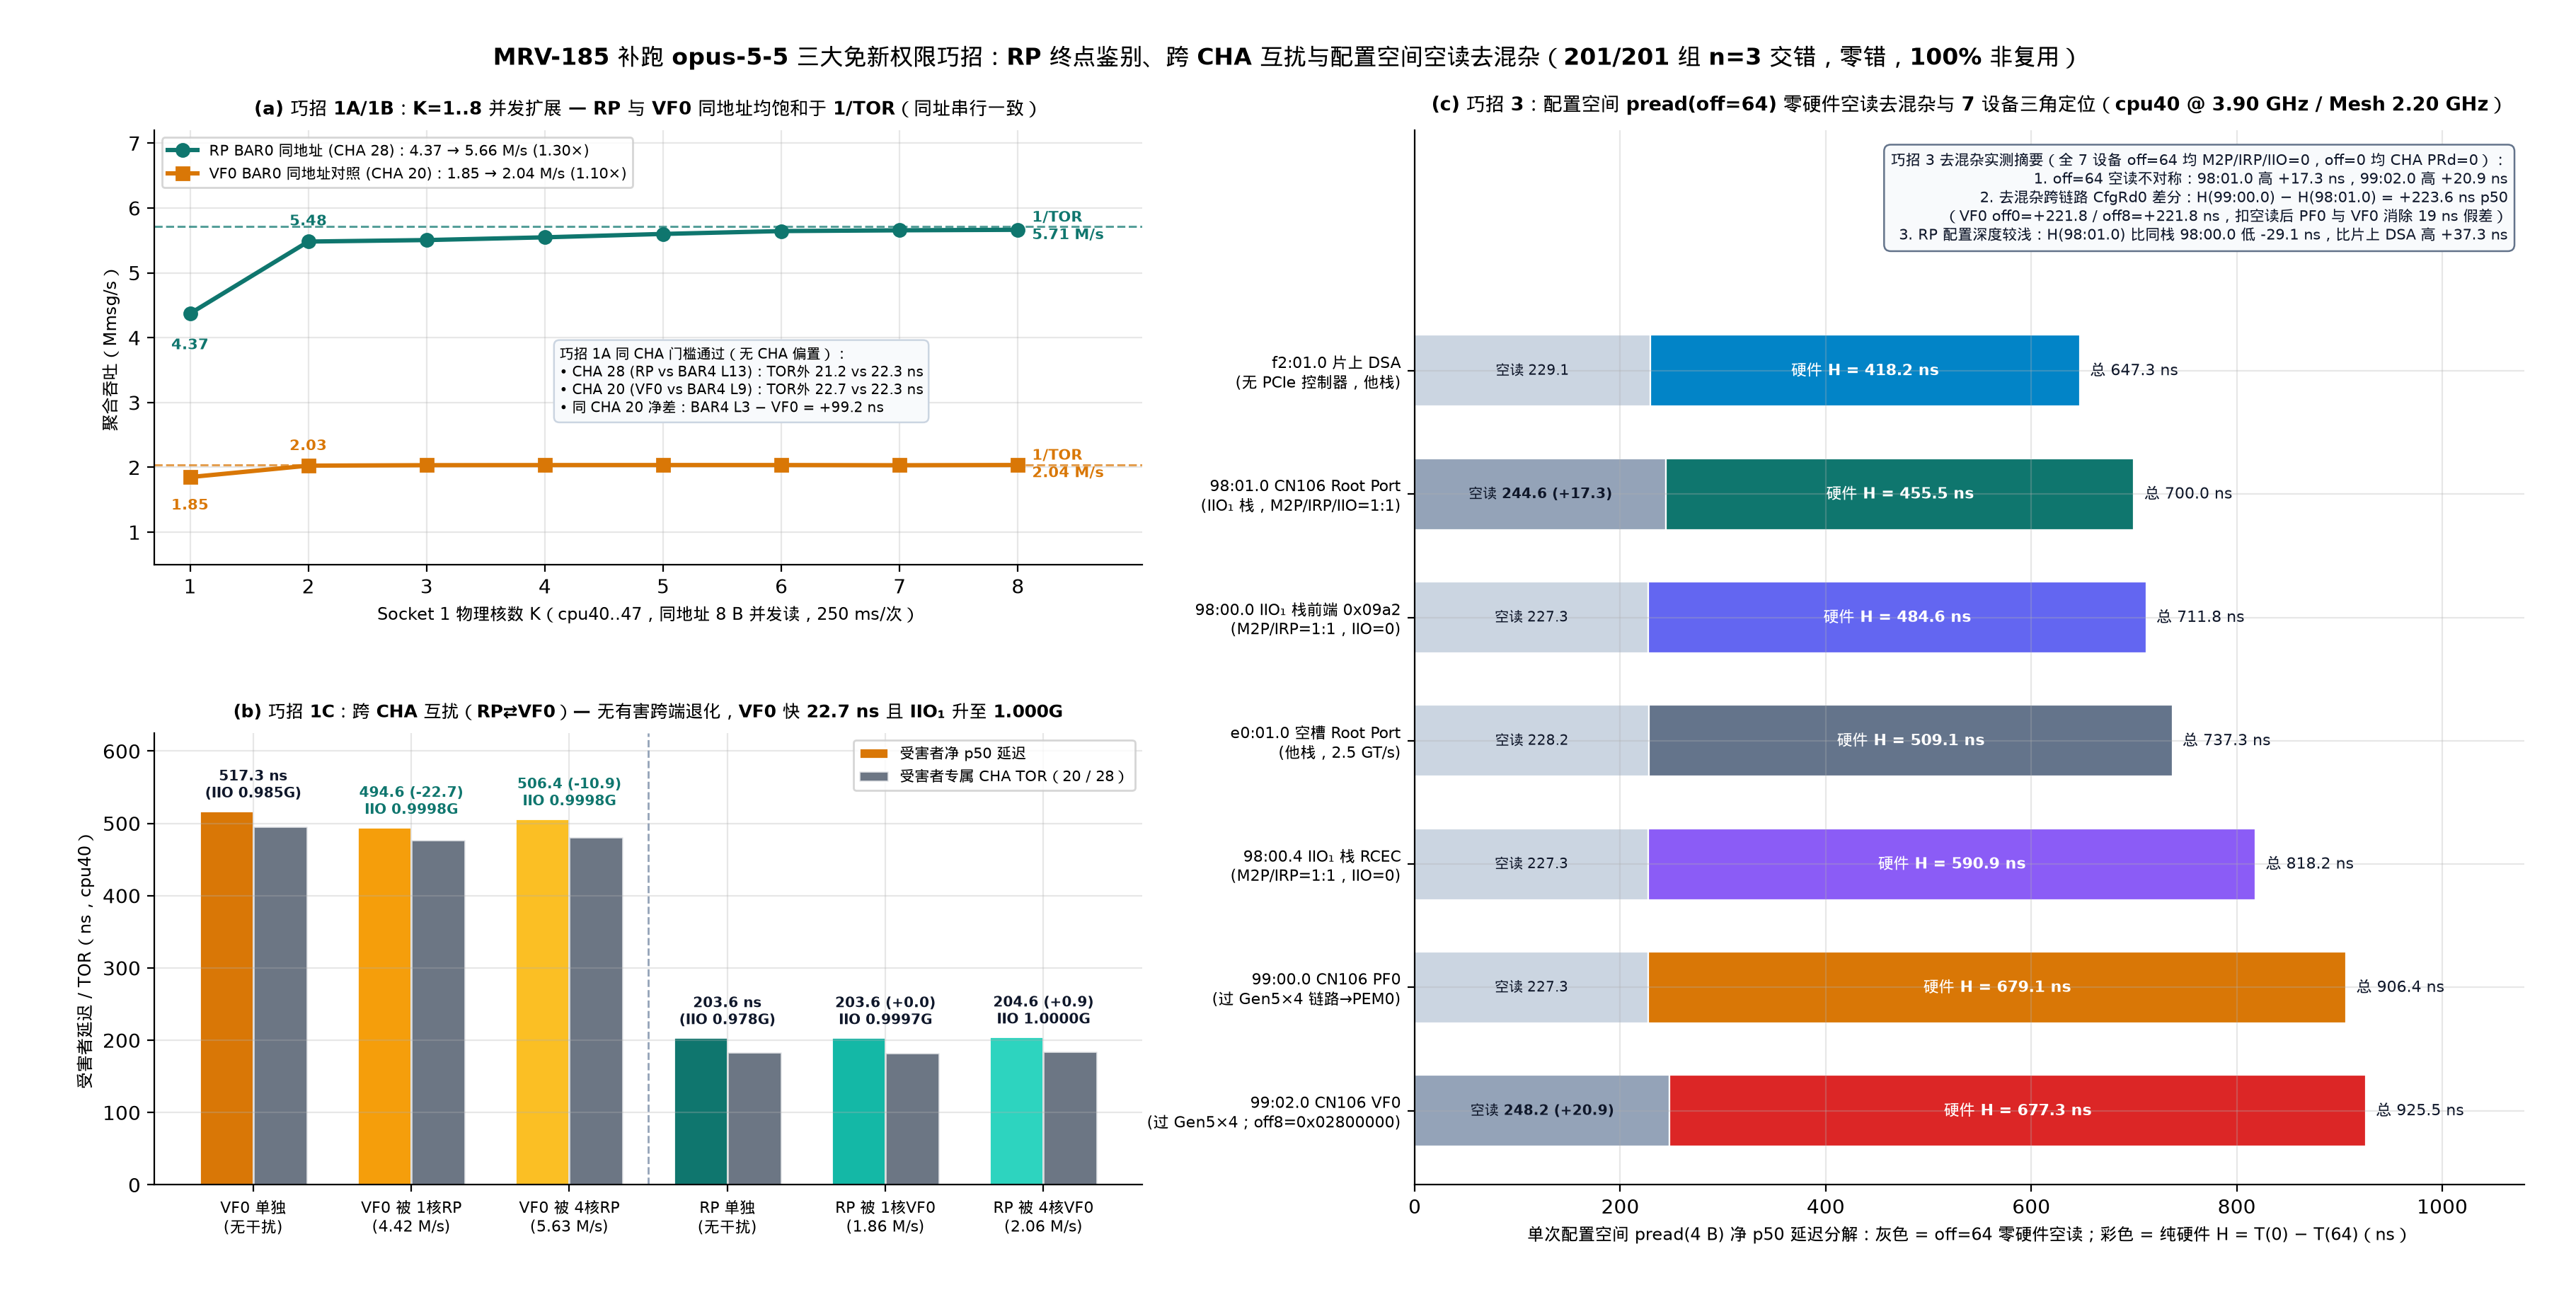

Write the Python code that produced this figure.
"""MRV-185 Figure 3: Opus-5-5 Three Zero-New-Permission Verification Tricks
(201/201 verified n=3 interleaved runs in logs/mrv185-2026-11-24/runs_tricks.jsonl):
- Panel (a): Trick 1A & 1B — Full K=1..8 multi-core scaling (RP BAR0 vs VF0 BAR0 same-address
  control): both saturate near 1/T_CHA_TOR under ordered same-address reads, plus same-CHA BAR4 gate.
- Panel (b): Trick 1C — RP BAR0 <-> VF0 BAR0 cross-interference (CHA 28 vs CHA 20): no material
  cross-endpoint penalty on RP (+0.9 ns), while VF0 speeds up by -22.7/-10.9 ns concurrently
  with IIO_1 active clock rising 0.985 -> 1.000 GHz.
- Panel (c): Trick 3 — PCI config space pread(off=64) null-read de-confounding & 7-BDF triangulation,
  measuring off=64 kernel/PM asymmetry (+17.3 ns on 98:01.0, +20.9 ns on 99:02.0), shallow RP
  config depth (H(98:01.0)-H(98:00.0) = -29.1 ns), and cross-link CfgRd0 differential
  (+223.6 ns p50 / +221.8 ns mean).
"""
from collections import defaultdict
from decimal import Decimal, ROUND_HALF_UP
import json
from pathlib import Path
import statistics

import numpy as np

from mrvplot import plt

ROOT = Path(__file__).resolve().parents[2]
TRICKS_PATH = ROOT / "logs/mrv185-2026-11-24/runs_tricks.jsonl"


def fmt1(val: float) -> str:
    return str(Decimal(f"{val:.6f}").quantize(Decimal("0.1"), rounding=ROUND_HALF_UP))


def med(xs):
    return statistics.median(xs)


def load_tricks():
    by_sl = defaultdict(list)
    with open(TRICKS_PATH) as f:
        for line in f:
            if not line.strip():
                continue
            r = json.loads(line)
            assert r["mismatches"] == 0, f"mismatches != 0 in {r['label']}"
            assert r["page_faults"] == 0, f"page_faults != 0 in {r['label']}"
            assert r["host_pmu_min_pct"] >= 99.99, f"host mux in {r['label']}"
            assert r["card_pmu"]["min_pct"] >= 99.99, f"card mux in {r['label']}"
            by_sl[(r["suite"], r["label"])].append(r)
    return by_sl


def main():
    by_tr = load_tricks()

    fig = plt.figure(figsize=(18.2, 9.2))
    gs = fig.add_gridspec(
        2, 2,
        width_ratios=[1.05, 1.18],
        height_ratios=[1.0, 1.04],
        wspace=0.26,
        hspace=0.38,
        left=0.06,
        right=0.98,
        top=0.90,
        bottom=0.09,
    )
    ax_sc = fig.add_subplot(gs[0, 0])
    ax_if = fig.add_subplot(gs[1, 0])
    ax_cfg = fig.add_subplot(gs[:, 1])

    # ==================== Panel (a): Trick 1A & 1B Full K=1..8 Scaling ====================
    ks = list(range(1, 9))
    rp_mops, vf0_mops = [], []
    rp_tor_k8 = med([r["cha"]["tor_residency_ns"] for r in by_tr[("trick1b_scale", "rp-bar0-8b/k8")]])
    vf0_tor_k8 = med([r["cha"]["tor_residency_ns"] for r in by_tr[("trick1b_scale", "vf0-bar0-8b/k8")]])
    for k in ks:
        rp_mops.append(med([r["mops"] for r in by_tr[("trick1b_scale", f"rp-bar0-8b/k{k}")]]))
        vf0_mops.append(med([r["mops"] for r in by_tr[("trick1b_scale", f"vf0-bar0-8b/k{k}")]]))

    ax_sc.plot(ks, rp_mops, marker="o", linewidth=2.2, markersize=6.5, color="#0f766e",
               label=f"RP BAR0 同地址 (CHA 28)：{rp_mops[0]:.2f} → {rp_mops[-1]:.2f} M/s ({rp_mops[-1]/rp_mops[0]:.2f}×)")
    ax_sc.plot(ks, vf0_mops, marker="s", linewidth=2.2, markersize=6.5, color="#d97706",
               label=f"VF0 BAR0 同地址对照 (CHA 20)：{vf0_mops[0]:.2f} → {vf0_mops[-1]:.2f} M/s ({vf0_mops[-1]/vf0_mops[0]:.2f}×)")

    # Plot theoretical 1 / T_CHA_TOR ceilings
    rp_ceil = 1000.0 / rp_tor_k8
    vf0_ceil = 1000.0 / vf0_tor_k8
    ax_sc.axhline(rp_ceil, color="#0f766e", linestyle="--", linewidth=1.1, alpha=0.7)
    ax_sc.axhline(vf0_ceil, color="#d97706", linestyle="--", linewidth=1.1, alpha=0.7)
    ax_sc.text(8.12, rp_ceil, f"1/TOR\n{rp_ceil:.2f} M/s", va="center", ha="left", fontsize=7.4, color="#0f766e", fontweight="bold")
    ax_sc.text(8.12, vf0_ceil, f"1/TOR\n{vf0_ceil:.2f} M/s", va="center", ha="left", fontsize=7.4, color="#d97706", fontweight="bold")

    # Annotate K=1 and K=8 points
    ax_sc.text(1.0, rp_mops[0] - 0.55, f"{rp_mops[0]:.2f}", ha="center", fontsize=7.6, color="#0f766e", fontweight="bold")
    ax_sc.text(2.0, rp_mops[1] + 0.25, f"{rp_mops[1]:.2f}", ha="center", fontsize=7.6, color="#0f766e", fontweight="bold")
    ax_sc.text(1.0, vf0_mops[0] - 0.50, f"{vf0_mops[0]:.2f}", ha="center", fontsize=7.6, color="#d97706", fontweight="bold")
    ax_sc.text(2.0, vf0_mops[1] + 0.24, f"{vf0_mops[1]:.2f}", ha="center", fontsize=7.6, color="#d97706", fontweight="bold")

    # Trick 1A same-CHA gate summary box
    def t1a(arm):
        rs = by_tr[("trick1a_same_cha", arm)]
        return (
            med([r["net_ns"]["mean"] for r in rs]),
            med([r["cha"]["tor_residency_ns"] for r in rs]),
            med([r["net_ns"]["mean"] - r["cha"]["tor_residency_ns"] for r in rs]),
        )
    rp_m, _, rp_o = t1a("rp-bar0-8b")
    b28_m, _, b28_o = t1a("bar4-l3-cha28-8b")
    vf_m, _, vf_o = t1a("vf0-bar0-8b")
    b20_m, _, b20_o = t1a("bar4-l3-cha20-8b")
    ax_sc.text(
        0.41, 0.34,
        f"巧招 1A 同 CHA 门槛通过（无 CHA 偏置）：\n"
        f"• CHA 28 (RP vs BAR4 L13)：TOR外 {fmt1(rp_o)} vs {fmt1(b28_o)} ns\n"
        f"• CHA 20 (VF0 vs BAR4 L9)：TOR外 {fmt1(vf_o)} vs {fmt1(b20_o)} ns\n"
        f"• 同 CHA 20 净差：BAR4 L3 − VF0 = +{fmt1(b20_m - vf_m)} ns",
        transform=ax_sc.transAxes, fontsize=7.3, va="bottom", ha="left",
        bbox=dict(boxstyle="round,pad=0.38", facecolor="#f8fafc", edgecolor="#cbd5e1", linewidth=0.9),
    )

    ax_sc.set_xticks(ks)
    ax_sc.set_xlim(0.7, 9.05)
    ax_sc.set_ylim(0.5, 7.2)
    ax_sc.set_xlabel("Socket 1 物理核数 K（cpu40..47，同地址 8 B 并发读，250 ms/次）", fontsize=8.6)
    ax_sc.set_ylabel("聚合吞吐（Mmsg/s）", fontsize=8.8)
    ax_sc.set_title("(a) 巧招 1A/1B：K=1..8 并发扩展 — RP 与 VF0 同地址均饱和于 1/TOR（同址串行一致）", fontsize=9.2, fontweight="bold", pad=8)
    ax_sc.legend(loc="upper left", fontsize=7.5, frameon=True, facecolor="white")

    # ==================== Panel (b): Trick 1C Cross-Interference RP <-> VF0 ====================
    if_arms = [
        ("vf0-clean", "VF0 单独\n(无干扰)", "#d97706"),
        ("vf0-aggr-rp-k1", "VF0 被 1核RP\n(4.42 M/s)", "#f59e0b"),
        ("vf0-aggr-rp-k4", "VF0 被 4核RP\n(5.63 M/s)", "#fbbf24"),
        ("rp-clean", "RP 单独\n(无干扰)", "#0f766e"),
        ("rp-aggr-vf0-k1", "RP 被 1核VF0\n(1.86 M/s)", "#14b8a6"),
        ("rp-aggr-vf0-k4", "RP 被 4核VF0\n(2.06 M/s)", "#2dd4bf"),
    ]
    x_if = np.arange(len(if_arms))
    w_if = 0.34
    p50s, tors, iios = [], [], []
    for lbl, _, _ in if_arms:
        rs = by_tr[("trick1c_interfere", lbl)]
        p50s.append(med([r["net_ns"]["p50"] for r in rs]))
        is_vf0 = lbl.startswith("vf0-")
        tors.append(med([r["cha"]["cha20_tor_ns" if is_vf0 else "cha28_tor_ns"] for r in rs]))
        iios.append(med([r["iio1"]["active_ghz"] for r in rs]))

    bars_p50 = ax_if.bar(x_if - w_if / 2, p50s, width=w_if, color=[c for _, _, c in if_arms], edgecolor="white", label="受害者净 p50 延迟")
    bars_tor = ax_if.bar(x_if + w_if / 2, tors, width=w_if, color="#334155", alpha=0.72, edgecolor="white", label="受害者专属 CHA TOR（20 / 28）")

    # Annotate exact deltas vs clean and IIO clock
    vf0_base = p50s[0]
    rp_base = p50s[3]
    for i, (p50, tor, iio) in enumerate(zip(p50s, tors, iios)):
        if i == 0 or i == 3:
            tag = f"{fmt1(p50)} ns\n(IIO {iio:.3f}G)"
            col = "#0f172a"
        elif i < 3:
            d = p50 - vf0_base
            tag = f"{fmt1(p50)} ({d:+.1f})\nIIO {iio:.4f}G"
            col = "#0f766e"
        else:
            d = p50 - rp_base
            tag = f"{fmt1(p50)} ({d:+.1f})\nIIO {iio:.4f}G"
            col = "#0f172a"
        ax_if.text(i, max(p50, tor) + 12, tag, ha="center", va="bottom", fontsize=7.2, color=col, fontweight="bold")

    ax_if.axvline(2.5, color="#94a3b8", linestyle="--", linewidth=1.0)
    ax_if.set_xticks(x_if)
    ax_if.set_xticklabels([x[1] for x in if_arms], fontsize=7.8)
    ax_if.set_ylim(0, 625)
    ax_if.set_ylabel("受害者延迟 / TOR（ns，cpu40）", fontsize=8.8)
    ax_if.set_title("(b) 巧招 1C：跨 CHA 互扰（RP⇄VF0）— 无有害跨端退化，VF0 快 22.7 ns 且 IIO₁ 升至 1.000G", fontsize=8.9, fontweight="bold", pad=8)
    ax_if.legend(loc="upper right", fontsize=7.4, frameon=True, facecolor="white")

    # ==================== Panel (c): Trick 3 Config Space pread(off=64) Triangulation ====================
    cfg_order = [
        ("0000:f2:01.0", "f2:01.0 片上 DSA\n(无 PCIe 控制器，他栈)", "#0284c7"),
        ("0000:98:01.0", "98:01.0 CN106 Root Port\n(IIO₁ 栈，M2P/IRP/IIO=1:1)", "#0f766e"),
        ("0000:98:00.0", "98:00.0 IIO₁ 栈前端 0x09a2\n(M2P/IRP=1:1，IIO=0)", "#6366f1"),
        ("0000:e0:01.0", "e0:01.0 空槽 Root Port\n(他栈，2.5 GT/s)", "#64748b"),
        ("0000:98:00.4", "98:00.4 IIO₁ 栈 RCEC\n(M2P/IRP=1:1，IIO=0)", "#8b5cf6"),
        ("0000:99:00.0", "99:00.0 CN106 PF0\n(过 Gen5×4 链路→PEM0)", "#d97706"),
        ("0000:99:02.0", "99:02.0 CN106 VF0\n(过 Gen5×4；off8=0x02800000)", "#dc2626"),
    ]
    y_cfg = np.arange(len(cfg_order))[::-1]
    t64_vals, h_vals, t0_vals = [], [], []
    for bdf, _, _ in cfg_order:
        t0 = med([r["net_ns"]["p50"] for r in by_tr[("trick3_cfg", f"{bdf}/off0")]])
        t64 = med([r["net_ns"]["p50"] for r in by_tr[("trick3_cfg", f"{bdf}/off64")]])
        t0_vals.append(t0)
        t64_vals.append(t64)
        h_vals.append(t0 - t64)

    t64_ref = t64_vals[5]  # 99:00.0 baseline 227.3 ns
    h_rp = h_vals[1]
    h_9800 = h_vals[2]
    h_pf0 = h_vals[5]
    h_vf0 = h_vals[6]
    h_dsa = h_vals[0]
    h_vf0_off8 = med([r["net_ns"]["p50"] for r in by_tr[("trick3_cfg", "0000:99:02.0/off8")]]) - t64_vals[6]

    for yi, (bdf, lbl, col), t64, h, t0 in zip(y_cfg, cfg_order, t64_vals, h_vals, t0_vals):
        # Null-read T(off=64) segment in light grey
        c64 = "#cbd5e1" if abs(t64 - t64_ref) < 5.0 else "#94a3b8"
        ax_cfg.barh(yi, t64, height=0.58, color=c64, edgecolor="white", linewidth=0.8)
        ax_cfg.barh(yi, h, left=t64, height=0.58, color=col, edgecolor="white", linewidth=0.8)
        # Inner labels
        extra_pm = f" (+{fmt1(t64 - t64_ref)})" if (t64 - t64_ref) > 5.0 else ""
        ax_cfg.text(t64 / 2, yi, f"空读 {fmt1(t64)}{extra_pm}", va="center", ha="center",
                    fontsize=7.3, color="#0f172a", fontweight="bold" if extra_pm else "medium")
        ax_cfg.text(t64 + h / 2, yi, f"硬件 H = {fmt1(h)} ns", va="center", ha="center",
                    fontsize=8.0, color="white", fontweight="bold")
        ax_cfg.text(t0 + 10, yi, f"总 {fmt1(t0)} ns", va="center", ha="left", fontsize=7.9, color="#0f172a", fontweight="medium")

    # Key triangulation callout box
    ax_cfg.text(
        0.985, 0.98,
        f"巧招 3 去混杂实测摘要（全 7 设备 off=64 均 M2P/IRP/IIO=0，off=0 均 CHA PRd=0）：\n"
        f"1. off=64 空读不对称：98:01.0 高 +{fmt1(t64_vals[1] - t64_ref)} ns，99:02.0 高 +{fmt1(t64_vals[6] - t64_ref)} ns\n"
        f"2. 去混杂跨链路 CfgRd0 差分：H(99:00.0) − H(98:01.0) = +{fmt1(h_pf0 - h_rp)} ns p50\n"
        f"   （VF0 off0=+{fmt1(h_vf0 - h_rp)} / off8=+{fmt1(h_vf0_off8 - h_rp)} ns，扣空读后 PF0 与 VF0 消除 19 ns 假差）\n"
        f"3. RP 配置深度较浅：H(98:01.0) 比同栈 98:00.0 低 {fmt1(h_rp - h_9800)} ns，比片上 DSA 高 +{fmt1(h_rp - h_dsa)} ns",
        transform=ax_cfg.transAxes, va="top", ha="right", fontsize=7.5, color="#0f172a",
        bbox=dict(boxstyle="round,pad=0.45", facecolor="#f8fafc", edgecolor="#64748b", linewidth=0.9),
    )

    ax_cfg.set_yticks(y_cfg)
    ax_cfg.set_yticklabels([x[1] for x in cfg_order], fontsize=8.1)
    ax_cfg.set_xlim(0, 1080)
    ax_cfg.set_ylim(-0.6, len(cfg_order) + 0.95)
    ax_cfg.set_xlabel("单次配置空间 pread(4 B) 净 p50 延迟分解：灰色 = off=64 零硬件空读；彩色 = 纯硬件 H = T(0) − T(64)（ns）", fontsize=8.5)
    ax_cfg.set_title("(c) 巧招 3：配置空间 pread(off=64) 零硬件空读去混杂与 7 设备三角定位（cpu40 @ 3.90 GHz / Mesh 2.20 GHz）", fontsize=9.6, fontweight="bold", pad=10)

    fig.suptitle(
        "MRV-185 补跑 opus-5-5 三大免新权限巧招：RP 终点鉴别、跨 CHA 互扰与配置空间空读去混杂（201/201 组 n=3 交错，零错，100% 非复用）",
        fontsize=11.8, fontweight="bold", y=0.965,
    )

    png = Path(__file__).resolve().parent / "mrv-185-opus-tricks.png"
    svg = Path(__file__).resolve().parent / "mrv-185-opus-tricks.svg"
    fig.savefig(png)
    fig.savefig(svg)
    plt.close(fig)
    print(f"Wrote {png} and {svg}")


if __name__ == "__main__":
    main()
